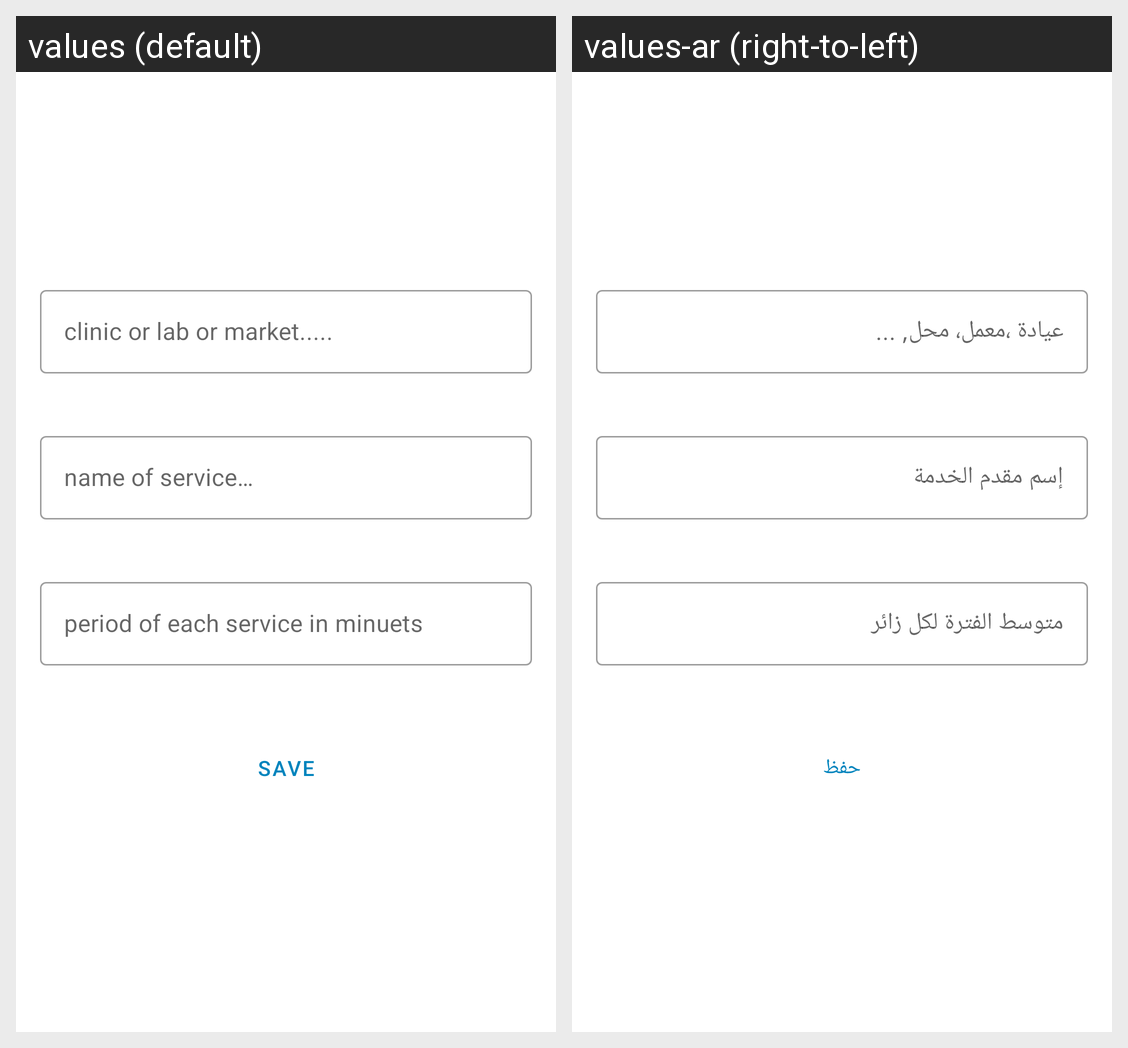

Strings drawn on this Android screen and how each of the app's shown locales translates them:
Android screen res/layout/fragment_create_service.xml rendered under 2 locales, left to right: values (default), values-ar (right-to-left). Device: Nexus 5 (rendered at 1080×1920; each locale shown at half size, 540×960, under a caption strip naming it); theme Theme.Waiting.
Strings drawn on this screen, with the default value and each locale's value (text and hints the layout hard-codes, and strings that could not be matched under every locale, appear in the picture but are not listed):

category_clinic_store
  values: clinic or lab or market.....
  values-ar: عيادة ،معمل، محل, ...

name_of_service
  values: name of service…
  values-ar: إسم مقدم الخدمة

period_of_each_service
  values: period of each service in minuets
  values-ar: متوسط الفترة لكل زائر

save
  values: SAVE
  values-ar: حفظ
